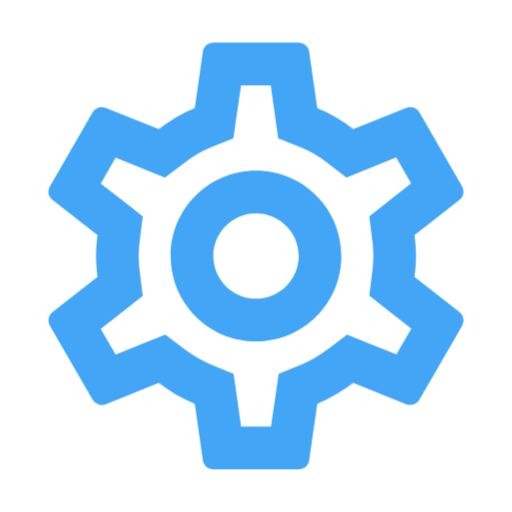
t = 0.00 s
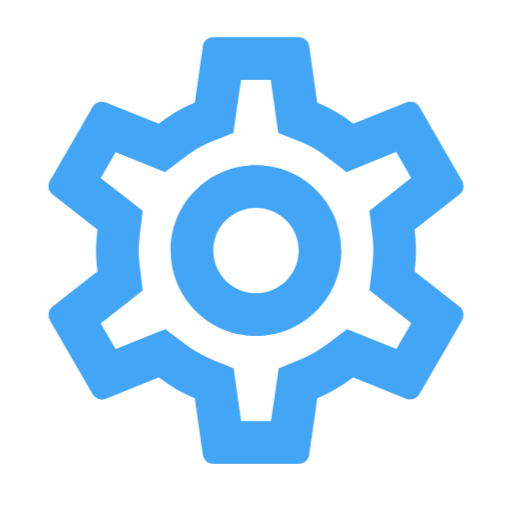
t = 0.38 s
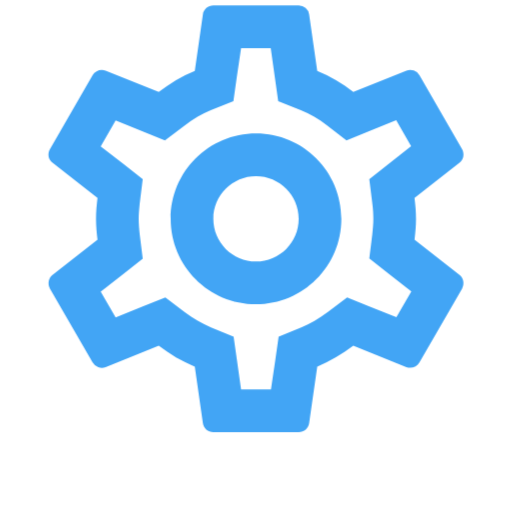
t = 1.13 s
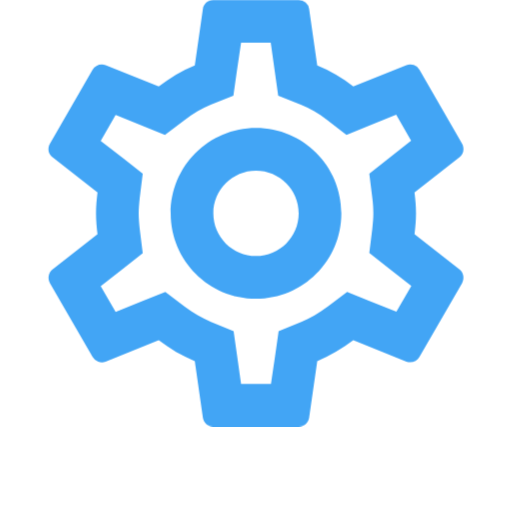
t = 1.50 s
t = 1.88 s: frame unchanged from t = 1.13 s, image omitted
t = 2.63 s: frame unchanged from t = 0.38 s, image omitted

The animated SVG that drew these frames (rendered in a browser with its animation timeline set to each time). Animation: 1 CSS @keyframes rule; one cycle of 3.00 s, repeats indefinitely.

<svg xmlns="http://www.w3.org/2000/svg" fill="none" viewBox="0 0 24 24" shape-rendering="geometricPrecision">
      <style>
        .animated { 
          animation: bounce 3s ease-in-out infinite;
          transform-origin: center bottom;
        }
        @keyframes bounce {
          0%, 100% { transform: translateY(0); }
          50% { transform: translateY(-2px); }
        }
      </style><path class="animated" d="M0 0h24v24H0z"/><path class="animated" fill="#42a5f5" d="M19.43 12.98c.04-.32.07-.64.07-.98s-.03-.66-.07-.98l2.11-1.65c.19-.15.24-.42.12-.64l-2-3.46a.5.5 0 0 0-.61-.22l-2.49 1c-.52-.4-1.08-.73-1.69-.98l-.38-2.65A.49.49 0 0 0 14 2h-4c-.25 0-.46.18-.49.42l-.38 2.65c-.61.25-1.17.59-1.69.98l-2.49-1a.6.6 0 0 0-.18-.03c-.17 0-.34.09-.43.25l-2 3.46c-.13.22-.07.49.12.64l2.11 1.65c-.04.32-.07.65-.07.98s.03.66.07.98l-2.11 1.65c-.19.15-.24.42-.12.64l2 3.46a.5.5 0 0 0 .61.22l2.49-1c.52.4 1.08.73 1.69.98l.38 2.65c.03.24.24.42.49.42h4c.25 0 .46-.18.49-.42l.38-2.65c.61-.25 1.17-.59 1.69-.98l2.49 1q.09.03.18.03c.17 0 .34-.09.43-.25l2-3.46c.12-.22.07-.49-.12-.64zm-1.98-1.71c.04.31.05.52.05.73s-.02.43-.05.73l-.14 1.13.89.7 1.08.84-.7 1.21-1.27-.51-1.04-.42-.9.68c-.43.32-.84.56-1.25.73l-1.06.43-.16 1.13-.2 1.35h-1.4l-.19-1.35-.16-1.13-1.06-.43c-.43-.18-.83-.41-1.23-.71l-.91-.7-1.06.43-1.27.51-.7-1.21 1.08-.84.89-.7-.14-1.13c-.03-.31-.05-.54-.05-.74s.02-.43.05-.73l.14-1.13-.89-.7-1.08-.84.7-1.21 1.27.51 1.04.42.9-.68c.43-.32.84-.56 1.25-.73l1.06-.43.16-1.13.2-1.35h1.39l.19 1.35.16 1.13 1.06.43c.43.18.83.41 1.23.71l.91.7 1.06-.43 1.27-.51.7 1.21-1.07.85-.89.7zM12 8c-2.21 0-4 1.79-4 4s1.79 4 4 4 4-1.79 4-4-1.79-4-4-4m0 6c-1.1 0-2-.9-2-2s.9-2 2-2 2 .9 2 2-.9 2-2 2"/></svg>
